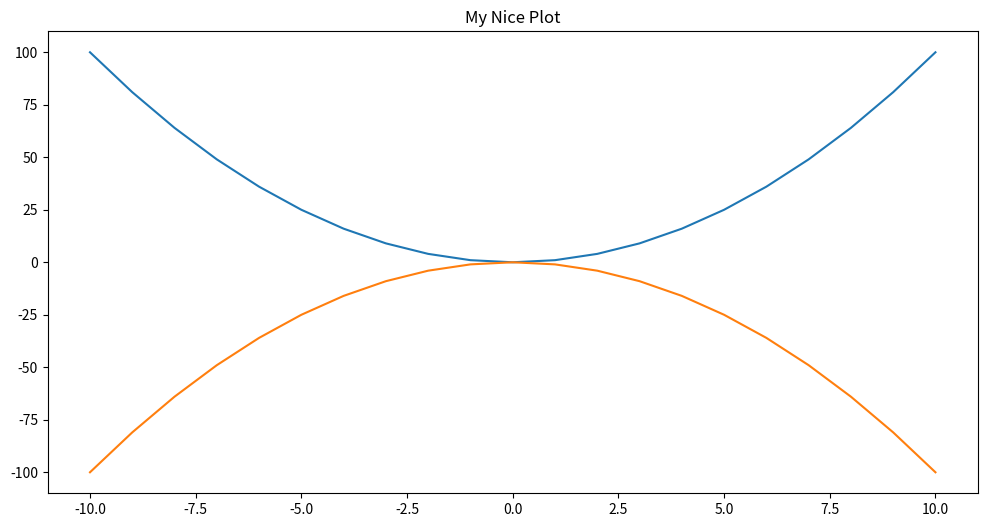
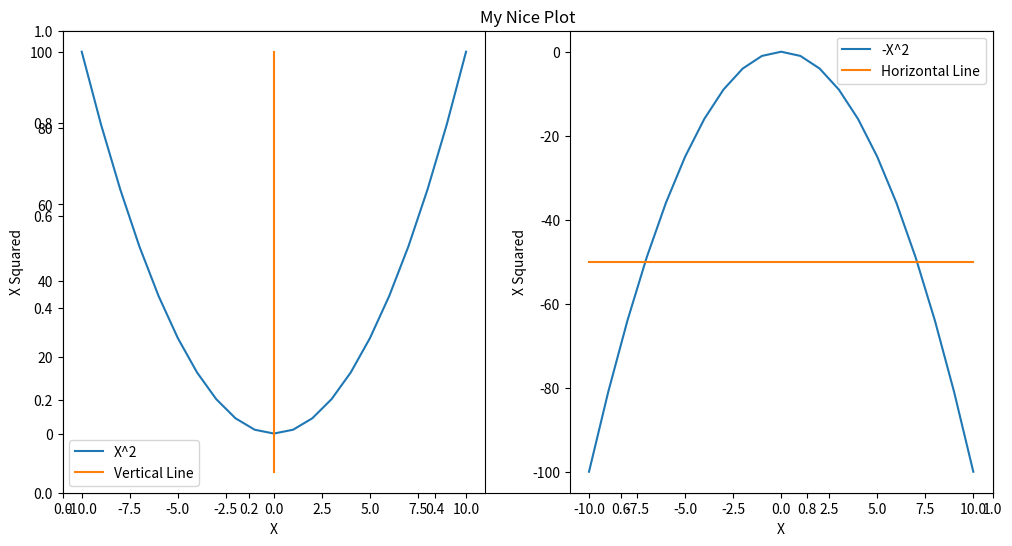
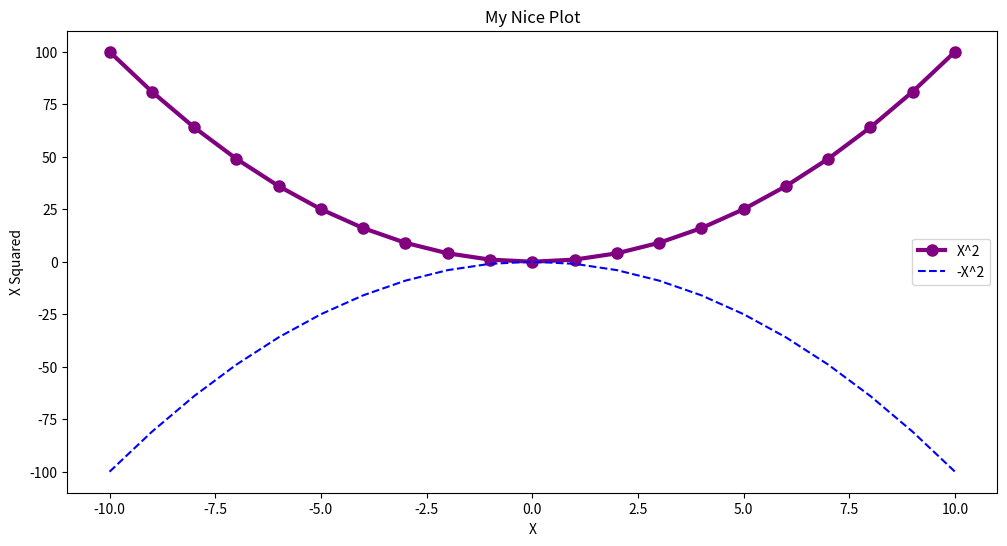

Python code for these plots, in order:
import numpy as np
import pandas as pd
import matplotlib.pyplot as plt
%matplotlib inline

x = np.arange(-10,11)

plt.figure(figsize=(12, 6))
plt.title('My Nice Plot')
plt.plot(x, x ** 2)
plt.plot(x, -1 * (x ** 2))

plt.figure(figsize=(12, 6))
plt.title('My Nice Plot')

plt.subplot(1,2,1) # rows, columns, panel selected
plt.plot(x, x ** 2)
plt.plot([0,0,0], [-10,0,100])
plt.legend(['X^2', 'Vertical Line'])
plt.xlabel('X')
plt.ylabel('X Squared')

plt.subplot(1,2,2)
plt.plot(x,-1 * (x ** 2))
plt.plot([-10,0,10], [-50,-50,-50])
plt.legend(['-X^2', 'Horizontal Line'])

plt.xlabel('X')
plt.ylabel('X Squared')


fig, axes = plt.subplots(figsize=(12,6))

axes.plot(
    x, (x ** 2), color = 'purple', linewidth=3,
    marker='o', markersize=8, label='X^2')

axes.plot(x, -1 * (x ** 2), 'b--', label='-X^2')

axes.set_xlabel('X')
axes.set_ylabel('X Squared')

axes.set_title("My Nice Plot")

axes.legend()

fig

